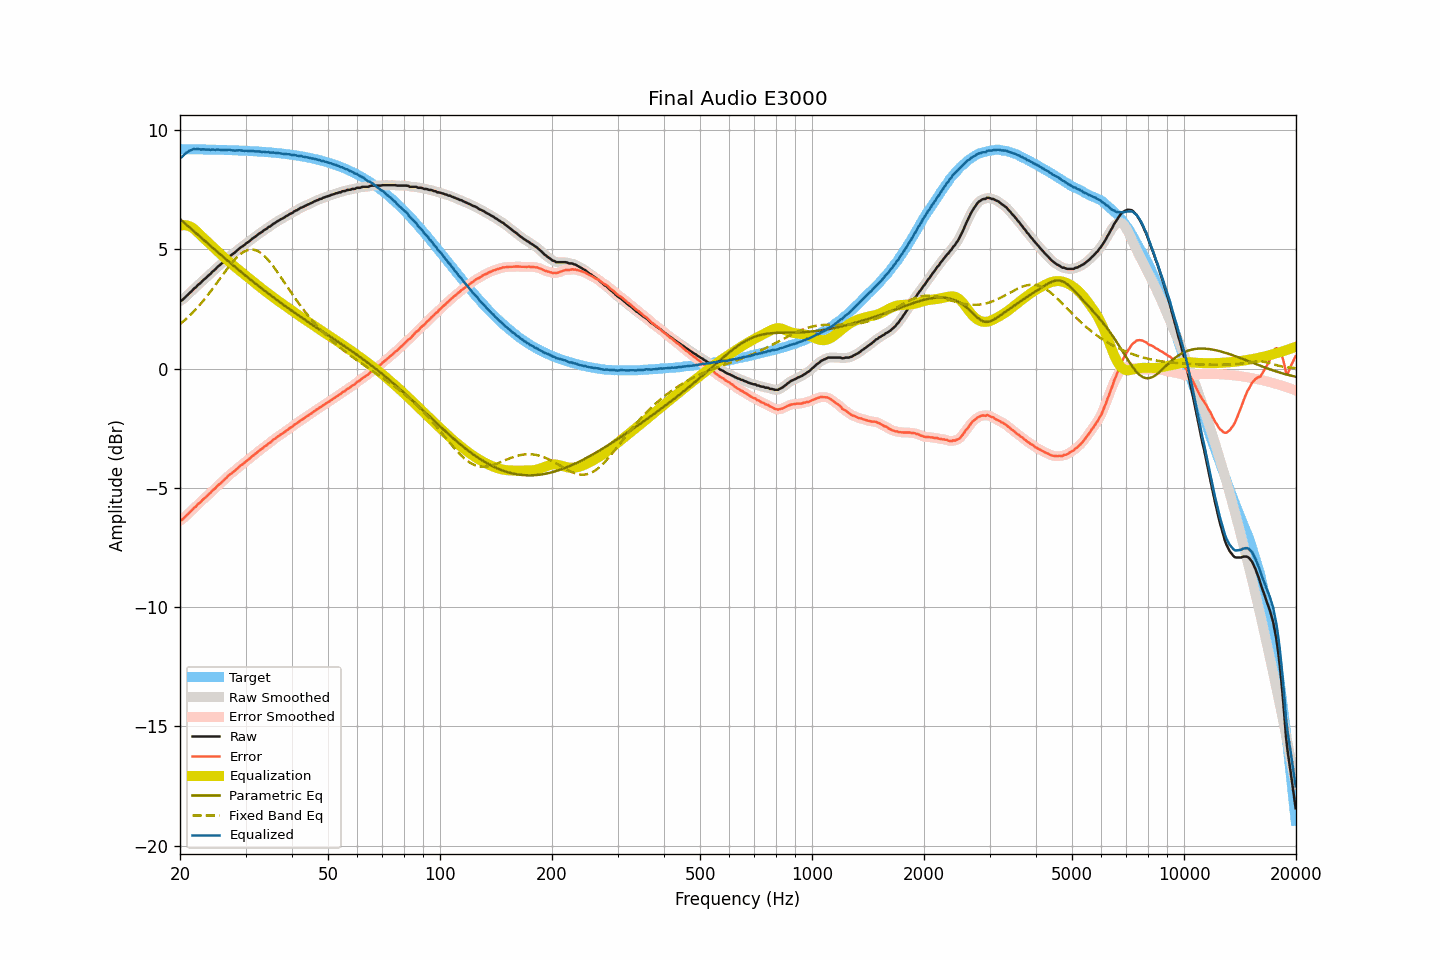

Values plotted in this chart, from the file beside it:
frequency, raw, smoothed, error, error_smoothed, equalization, parametric_eq, fixed_band_eq, equalized_raw, equalized_smoothed, target
20.00, 2.84, 2.83, -6.36, -6.37, 5.99, 6.27, 1.86, 8.83, 8.82, 9.20
20.20, 2.85, 2.87, -6.35, -6.33, 6.01, 6.21, 1.92, 8.86, 8.88, 9.20
20.40, 2.91, 2.92, -6.29, -6.28, 6.01, 6.15, 1.97, 8.93, 8.93, 9.20
20.61, 2.98, 2.97, -6.22, -6.23, 6.01, 6.09, 2.03, 8.99, 8.98, 9.20
20.81, 3.04, 3.04, -6.16, -6.16, 6.00, 6.03, 2.09, 9.05, 9.05, 9.20
21.02, 3.10, 3.10, -6.10, -6.09, 5.99, 5.97, 2.16, 9.09, 9.09, 9.20
21.23, 3.17, 3.17, -6.03, -6.03, 5.96, 5.91, 2.22, 9.14, 9.13, 9.20
21.44, 3.23, 3.24, -5.96, -5.96, 5.93, 5.85, 2.29, 9.16, 9.17, 9.20
21.66, 3.30, 3.30, -5.89, -5.90, 5.89, 5.80, 2.36, 9.19, 9.19, 9.19
21.87, 3.37, 3.36, -5.82, -5.83, 5.84, 5.74, 2.43, 9.21, 9.20, 9.19
22.09, 3.41, 3.43, -5.78, -5.76, 5.78, 5.68, 2.50, 9.19, 9.21, 9.19
22.31, 3.50, 3.49, -5.69, -5.70, 5.71, 5.62, 2.57, 9.22, 9.20, 9.19
22.54, 3.55, 3.55, -5.64, -5.64, 5.65, 5.56, 2.65, 9.20, 9.19, 9.19
22.76, 3.60, 3.61, -5.59, -5.57, 5.58, 5.50, 2.73, 9.18, 9.19, 9.19
22.99, 3.68, 3.67, -5.51, -5.52, 5.51, 5.44, 2.81, 9.19, 9.19, 9.19
23.22, 3.74, 3.74, -5.45, -5.45, 5.45, 5.38, 2.89, 9.19, 9.19, 9.19
23.45, 3.79, 3.80, -5.39, -5.39, 5.39, 5.32, 2.97, 9.18, 9.19, 9.19
23.69, 3.86, 3.86, -5.32, -5.33, 5.33, 5.26, 3.06, 9.19, 9.18, 9.18
23.92, 3.92, 3.92, -5.26, -5.27, 5.26, 5.20, 3.14, 9.18, 9.18, 9.18
24.16, 3.97, 3.98, -5.21, -5.20, 5.20, 5.14, 3.23, 9.17, 9.18, 9.18
24.40, 4.05, 4.04, -5.13, -5.14, 5.13, 5.08, 3.32, 9.18, 9.18, 9.18
24.65, 4.11, 4.11, -5.07, -5.07, 5.07, 5.03, 3.41, 9.18, 9.18, 9.18
24.89, 4.16, 4.17, -5.01, -5.00, 5.01, 4.97, 3.50, 9.17, 9.18, 9.18
25.14, 4.24, 4.23, -4.93, -4.94, 4.94, 4.91, 3.60, 9.18, 9.18, 9.17
25.39, 4.30, 4.30, -4.87, -4.88, 4.88, 4.85, 3.69, 9.18, 9.18, 9.17
25.65, 4.35, 4.36, -4.82, -4.81, 4.82, 4.79, 3.78, 9.17, 9.17, 9.17
25.91, 4.41, 4.41, -4.76, -4.76, 4.75, 4.74, 3.88, 9.16, 9.16, 9.17
26.16, 4.47, 4.47, -4.70, -4.70, 4.69, 4.68, 3.97, 9.16, 9.16, 9.17
26.43, 4.53, 4.53, -4.64, -4.63, 4.63, 4.62, 4.06, 9.16, 9.16, 9.17
26.69, 4.59, 4.60, -4.57, -4.57, 4.57, 4.56, 4.15, 9.16, 9.17, 9.16
26.96, 4.66, 4.66, -4.50, -4.50, 4.51, 4.50, 4.24, 9.17, 9.17, 9.16
27.23, 4.72, 4.71, -4.44, -4.44, 4.45, 4.45, 4.32, 9.17, 9.17, 9.16
27.50, 4.76, 4.76, -4.40, -4.39, 4.39, 4.39, 4.41, 9.15, 9.16, 9.16
27.77, 4.81, 4.81, -4.34, -4.34, 4.34, 4.33, 4.49, 9.15, 9.15, 9.15
28.05, 4.86, 4.86, -4.29, -4.29, 4.28, 4.28, 4.56, 9.14, 9.14, 9.15
28.33, 4.92, 4.92, -4.23, -4.23, 4.22, 4.22, 4.63, 9.14, 9.14, 9.15
28.62, 4.98, 4.98, -4.17, -4.16, 4.17, 4.16, 4.70, 9.15, 9.15, 9.15
28.90, 5.04, 5.04, -4.10, -4.11, 4.11, 4.11, 4.76, 9.15, 9.15, 9.14
29.19, 5.09, 5.09, -4.05, -4.05, 4.06, 4.05, 4.82, 9.15, 9.14, 9.14
29.48, 5.13, 5.14, -4.01, -4.00, 4.00, 4.00, 4.86, 9.13, 9.14, 9.14
29.78, 5.18, 5.19, -3.95, -3.95, 3.95, 3.94, 4.91, 9.13, 9.13, 9.13
30.08, 5.24, 5.23, -3.89, -3.90, 3.89, 3.89, 4.94, 9.13, 9.13, 9.13
30.38, 5.29, 5.29, -3.84, -3.84, 3.84, 3.83, 4.97, 9.13, 9.12, 9.13
30.68, 5.33, 5.34, -3.79, -3.78, 3.78, 3.78, 4.98, 9.12, 9.12, 9.12
30.99, 5.39, 5.39, -3.73, -3.73, 3.73, 3.72, 4.99, 9.12, 9.12, 9.12
31.30, 5.45, 5.44, -3.67, -3.67, 3.67, 3.67, 4.99, 9.12, 9.12, 9.12
31.61, 5.49, 5.49, -3.62, -3.62, 3.62, 3.62, 4.98, 9.11, 9.11, 9.11
31.93, 5.54, 5.54, -3.57, -3.57, 3.57, 3.56, 4.96, 9.11, 9.11, 9.11
32.24, 5.59, 5.59, -3.51, -3.51, 3.51, 3.51, 4.94, 9.10, 9.10, 9.10
32.57, 5.65, 5.64, -3.45, -3.46, 3.46, 3.46, 4.90, 9.11, 9.10, 9.10
32.89, 5.69, 5.69, -3.40, -3.40, 3.41, 3.40, 4.86, 9.10, 9.10, 9.10
33.22, 5.73, 5.74, -3.36, -3.35, 3.35, 3.35, 4.81, 9.08, 9.09, 9.09
33.55, 5.79, 5.78, -3.29, -3.30, 3.30, 3.30, 4.75, 9.09, 9.08, 9.09
33.89, 5.83, 5.83, -3.25, -3.25, 3.25, 3.25, 4.69, 9.08, 9.08, 9.08
34.23, 5.87, 5.88, -3.20, -3.20, 3.20, 3.19, 4.62, 9.07, 9.08, 9.08
34.57, 5.93, 5.92, -3.14, -3.15, 3.15, 3.14, 4.54, 9.08, 9.07, 9.07
34.92, 5.96, 5.97, -3.10, -3.10, 3.09, 3.09, 4.46, 9.06, 9.06, 9.06
35.27, 6.01, 6.01, -3.05, -3.04, 3.04, 3.04, 4.38, 9.05, 9.06, 9.06
35.62, 6.07, 6.06, -2.98, -2.99, 2.99, 2.99, 4.29, 9.06, 9.05, 9.05
35.97, 6.10, 6.11, -2.94, -2.94, 2.94, 2.94, 4.20, 9.04, 9.05, 9.05
... 635 more rows
